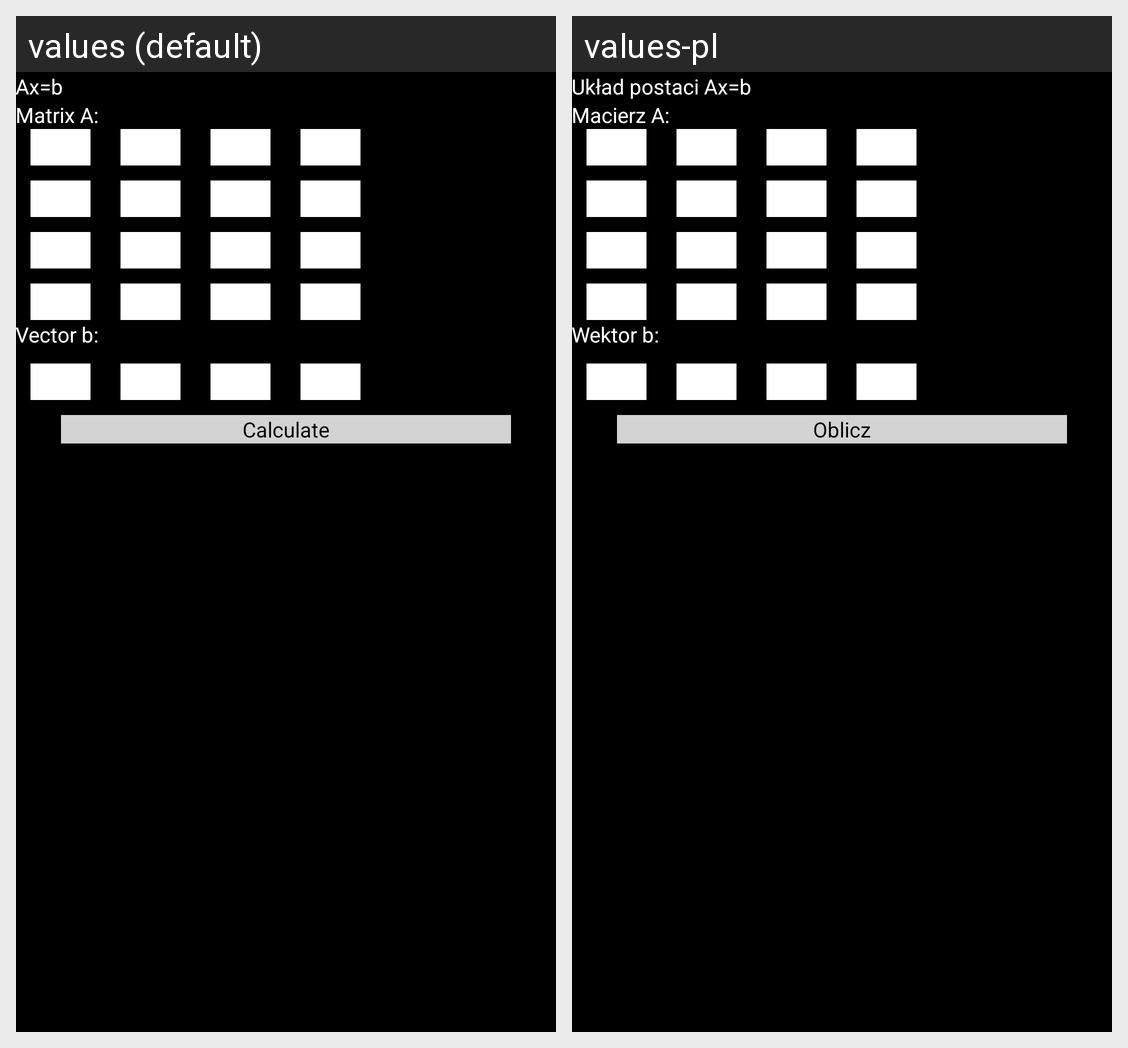

Translations of the strings shown on this Android screen, per locale in the grid:
Android screen res/layout/activity_systemw4.xml rendered under 2 locales, left to right: values (default), values-pl. Device: Nexus 5 (rendered at 1080×1920; each locale shown at half size, 540×960, under a caption strip naming it); theme AppTheme.
Strings drawn on this screen, with the default value and each locale's value (text and hints the layout hard-codes, and strings that could not be matched under every locale, appear in the picture but are not listed):

title
  values: Ax=b
  values-pl: Układ postaci Ax=b

title2
  values: Matrix A:
  values-pl: Macierz A:

title3
  values: Vector b:
  values-pl: Wektor b:

detmatr_button
  values: Calculate
  values-pl: Oblicz
